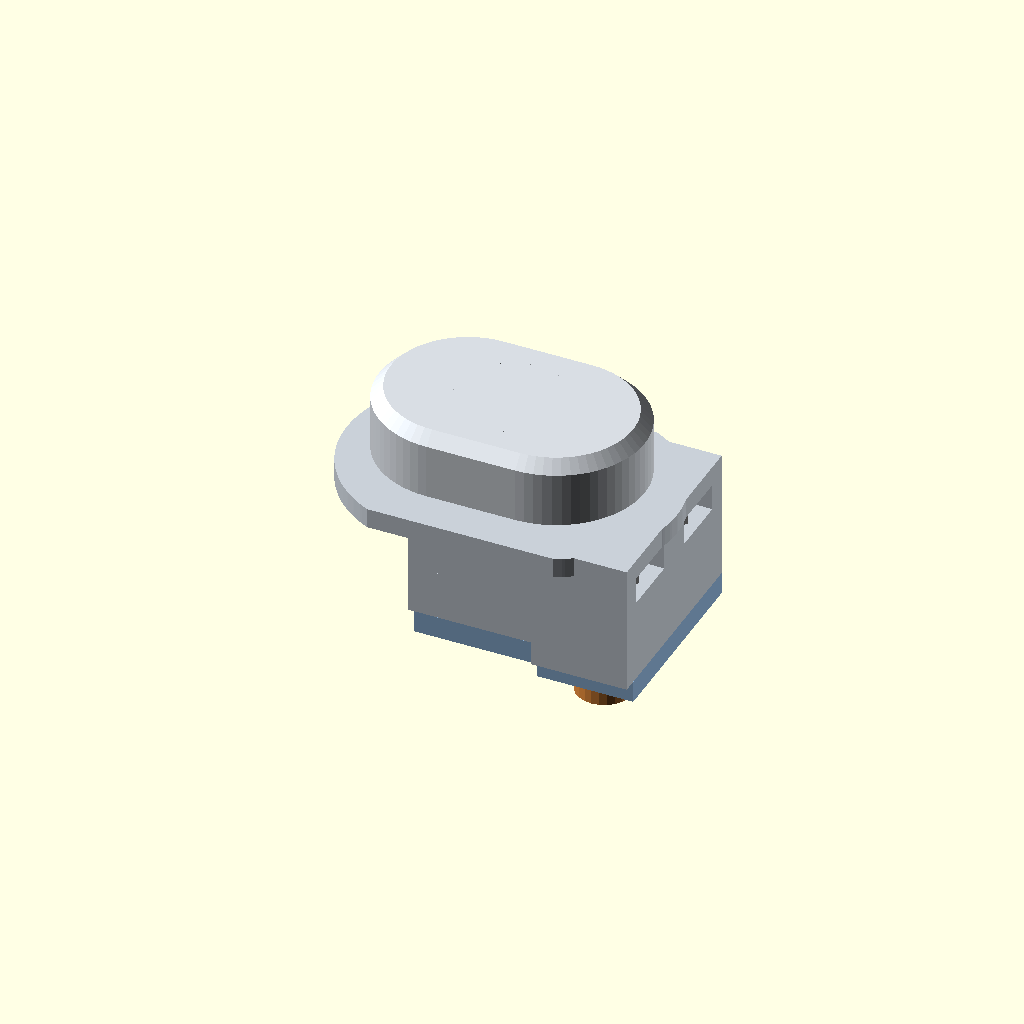
Cell 1 — every parameter at its default value.
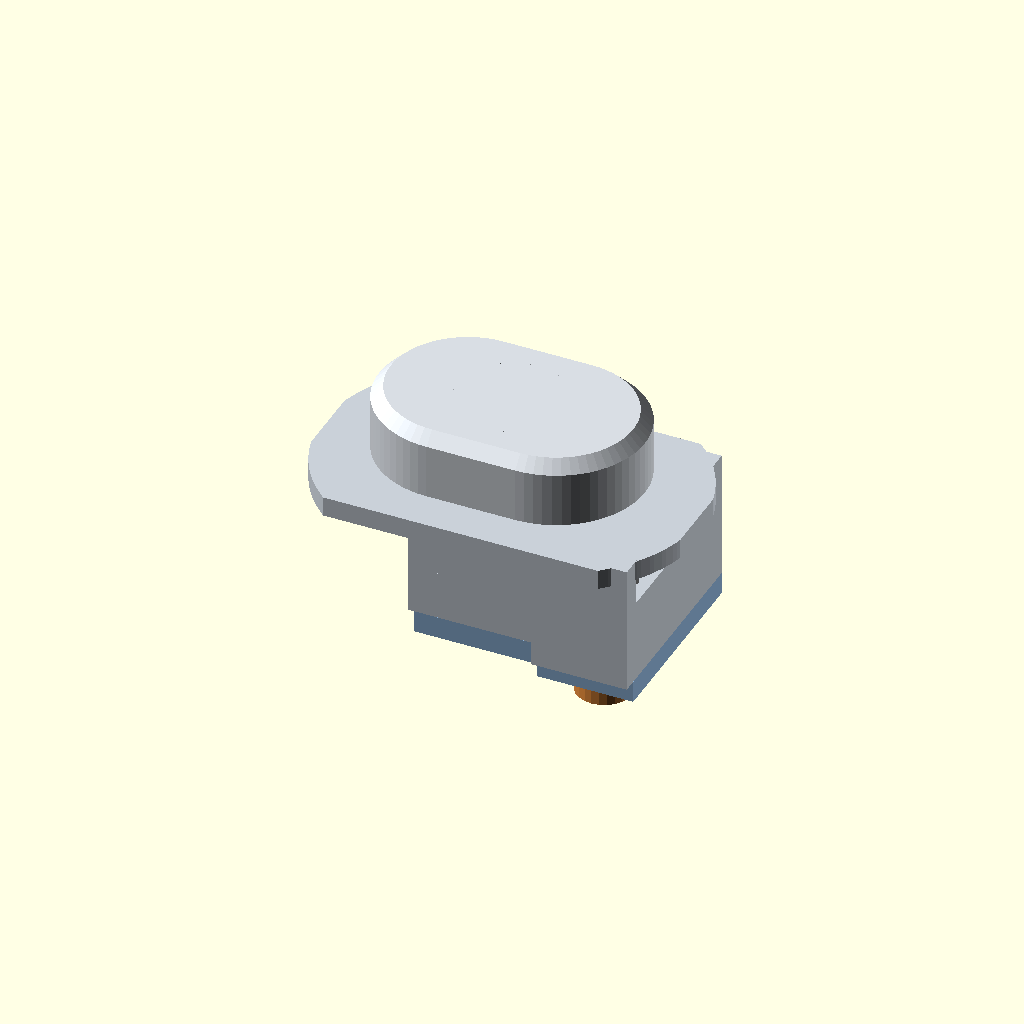
Cell 2: the same model with BTN_PAD_WALL = 3.2.
One fixed orthographic camera (rotation 55°, 0°, 25°; colour scheme Cornfield) for every cell.
OpenSCAD source file hardware/btn_v4.scad:
include <case_base.scad>   // 土台（Z_TOP / IN_Z / tsw_*() / spk_obround / hex_pocket / NUT_T / NUT_AF / SCR_D）
// ============================================================
// 📦 btn_v4.scad — 会話ボタン一式（2026-08-28 に case_base.scad と case_v4.scad から集約）
// ============================================================
// なぜ切り出したか（🔒 ユーザーの指摘・2026-08-28）:
//   「なんでつまみみたいに会話ボタンを別ファイル参照にせずに、CAD 上で直接やってんの」
//   会話ボタンは 1 個の部品としてどこにも存在せず、天板の一部として溶けていた。
//   受けは case_base.scad、天板に彫る欠きは case_v4.scad の top_v4() の中に**生の絶対座標**
//   （9.3 / 17.8 / 45.9 / 6.7 / 10.0 / 12.4）で直書きされていた。BTN4 を動かしてもこれらは
//   付いてこないし、天板側で何かが動いてもここは知らない。今日出た事故はこの境目で起きている。
//
// 誰が何を持つか（つまみ knob_v5.scad と同じ分け方）:
//   ・**このファイルが持つ**: ボタンの形の全部（受け・下から留める板・キャップ・クリップ）と、
//     天板に彫る欠きの全部。座標は **BTN4 を原点にした相対値**でしか書かない。
//   ・**case_v4.scad が持つ**: 相対値を絶対値に直す関数と、検証済みの絶対値を守る assert
//     （つまみの k4x0() と同じ置き方）。🔴 2026-08-29 置き場所 BTN4 はここへ移した（下の ROW_Y）。
//
// 🔴 つまみと違って `use <>` ではなく `include <>` で読む。つまみは印刷物として独立していて
//    自分のローカル Z を持てるが、会話ボタンの Z は**天板の天井（Z_TOP・IN_Z）が決めている**ので
//    独立させると新しい座標系を発明することになる（それは禁じ手）。土台を上で自分で読んでいる。
//
//   ⭐ このファイルは**単体で開くと組んだ姿が出る**（1 行目で土台を読み、最後で絵を描く）。
//     _v4_core.scad はこのファイルだけを include すればよく、case_base.scad はここから
//     連れて来られる（二重 include を作らないため）。
//     読み込まれた側では絵は出ない（`BTN_SOLO` を _v4_core.scad が false にする）。
// ============================================================

// ---- 前列（会話ボタン＋スピーカー）の逃がし量 ----
// 🔒 2026-08-28 ユーザー「動かしてください」。ナットの座を ReSpeaker の前リブが 0.98mm 塞いでいた。
//   リブは X も Y も動かせないので、前列を +Y へ逃がした。値の置き場所はここ 1 か所だけ。
//   🔒 スピーカーも同じだけ動く（ユーザー「デザイン的にスピーカーの中央とは一緒にしたい」）。
//     _v4_core.scad の ROW_Y がこれを読んで BTN4 と SPK4 の両方に配る。
BTN_ROW_DY = 2.5;

// ---- ボタンの置き場所（🔴 2026-08-29 _v4_core.scad からここへ移した）----
//   移した理由: 下の btn_plate() が羊羹（ReSpeaker の前リブ）の逃げを彫るのに、自分が Y のどこに
//   居るかを要る。BTN4 が外にあると、このファイルを**単体で開いたとき未定義**になって開けなかった。
//   🔴 定義はここだけ。使う側で 22 や 22.3 - 0.5 - spk_w() / 2 と書き直さない
//     （かつてそれをやって、模型だけ 14.3 に置き去りになり当たり検査に 61.772mm³ の**偽の壁**が出た）。
//   🔒 Y はスピーカーと必ず同じ（ユーザー「デザイン的にスピーカーの中央とは一緒にしたい」）。
//     _v4_core.scad の SPK4 がこの ROW_Y を読む。片方だけ動かすことはできない。
ROW_Y = 22.3 - 0.5 - spk_w() / 2 + BTN_ROW_DY;   // 14.3 + 2.5 = 16.8
BTN4  = [22, ROW_Y];                             // 会話ボタンの芯

// ---- 傘とその穴（v2 §4.7 そのまま）----
BTN_L = 18.0; BTN_W = 12.0; BTN_GAP = 0.5;
BTN_DISH_L = BTN_L + BTN_GAP * 2 + 0.2; BTN_DISH_W = BTN_W + BTN_GAP * 2 + 0.2;
BTN_TRAVEL = tsw_travel() + 0.25;
BTN_OUT = 3.0; BTN_H = BTN_OUT + 1.5; BTN_DISH_T = BTN_H - BTN_OUT + BTN_TRAVEL;
BTN_WALL = 1.6; BTN_PLG_D = 5.0; BTN_HOLE_D = BTN_PLG_D + 0.6;
BTN_NECK_D = 3.2; BTN_CLIP_T = 1.2; BTN_CLIP_D = 7.0; BTN_LIP_H = 0.8;
Z_BTN_DISH = Z_TOP - BTN_DISH_T; BTN_PAD_T = 1.6; Z_BTN_PAD = Z_BTN_DISH - BTN_PAD_T;
Z_NECK0 = Z_BTN_PAD - 0.2; Z_NECK1 = Z_NECK0 - BTN_CLIP_T - BTN_TRAVEL - 0.2; Z_TIP = Z_NECK1 - BTN_LIP_H;
Z_TSW_TOP = Z_TIP - (tsw_h() - tsw_body_h()); Z_TSW_BOT = Z_TSW_TOP - tsw_body_h();
BTN_PAD_X = 25.0; BTN_PAD_Y = 15.0; BTN_CLAW_W = 5.0; BTN_CLAW_G = 0.5; BTN_PKT_T = 1.2; BTN_POST_I = 3.6;
// 🔴 2026-08-28 実機（天板の初刷り）ユーザー「天板の会話ボタンの受け側部分が割れてしまった」
//    「おそらく、サポート柱を切っている最中に圧力が加わったから」。
//    受けのポケット（9.6 角）と板の間は 2.35mm しか空いておらず、そこに支柱が 8 本立っていた。
//    2.35mm の隙間にニッパーは入らないので、力は逃げ場を失って**柱**に掛かる。
//    柱は 1.2 角 x 4 本 ＝ 断面 5.76mm² しかない。ここが折れた。
//    ⇒ 🔒 ユーザー「そこ線通す訳じゃないなら囲っちゃえばいいんじゃないの？」。柱をやめ、
//      ポケットを**板まで伸ばして一体**にする（9.6 角 − 首の穴 φ5.6 ＝ 断面 67.5mm² ＝ 11.7 倍）。
//      ここには線は 1 本も通らない（INA の逃げは X 9.3〜14.3・受けは X 17.2〜26.8）。
//      隙間そのものが消えるので、**あの 8 本の支柱は 1 本も立たなくなる**。
//    ⚠ 消えた隙間は v1〜v3 で C 型クリップ（`button_clip` φ7.0・キャップの抜け止め）を
//      横から差す所だった。v4 は模型（`top_btn`）にも手順にも刷る 18 点にもクリップが無い。
//      クリップを使うなら、この胴に横から口を開け直すこと。
BTN_POCKET_TOP = Z_BTN_PAD;
BTN_AT = [TOP_MARGIN + BTN_DISH_L / 2, TOP_MARGIN + SPK_EMB_D + TOP_MARGIN + BTN_DISH_W / 2];
// 🔒 2026-08-27 ユーザー「あっちもカクカクで」「削れる所あるかみてくれる？」→「1.6 で」。
//    受けの板は 25 x 15 の長方形だったが、支えているのは皿（19.2 x 13.2 の小判）の底だけで、
//    隅の 80.0mm²（21%・肉 108mm³）は空気だった。皿の輪郭に壁 1.6 を残して沿わせる。
//    ⚠ 外へは広げない（BTN_PAD_X x BTN_PAD_Y の中で切るだけ）。皿＋1.6 は Y で 16.4 になり
//      元の 15.0 を超えるので、そこは元の縁で止まる。
//    🔴 この板の隅は 2026-08-26 に 2 度、手で欠いてある（INA の線の逃げ／OLED の
//       ナットの座）。1 度目は皿の底を抜いて表に穴が開いた。板が皿に沿っていれば要らない欠き。
BTN_PAD_WALL = 1.6;
module btn_pad_2d() intersection() {
    offset(r = BTN_PAD_WALL) hull() for (s = [-1, 1])
        translate([s * (BTN_DISH_L - BTN_DISH_W) / 2, 0]) circle(d = BTN_DISH_W, $fn = 64);
    square([BTN_PAD_X, BTN_PAD_Y], center = true);
}

// ---- 受け（天板の裏に立つ・ビス 2 本で下から留める）----
// 🔒 2026-08-28 受け（ユーザー案「ビス 2 本で下から留める。天板側の裏にナット穴のポケットで
//    ナットは横からいれる」）。一度却下 → 見たいので巻き戻して作った版。
//    ✅ 実物の足（3 穴 x 4 穴 ＝ 5.08 x 7.62）: 足は X 3.46〜4.16 / Y 2.19〜2.89 に立って下りる。
//      ・胴の真下（|X| ≤ 3.0）に足は無い → 板が胴の底を全面で受けられる
//      ・±Y の壁は足より外（3.15）なので全高で立つ ＝ スイッチは**まっすぐ下から入る**（滑らせない）
//      ・±X の位置決めは足の根元（胴の底から 1.2〜1.8）より上の帯だけ
//    🔴 腕（ねじを受ける肉）は**片側にしか下ろせない**。反対側（world X 11〜17.5）は会話ボタン
//      自身の線 BTN2 が Z 39.7〜47.1 を埋めていて、置くと chk_top に 20.9mm³ 乗る。
//      ⇒ ねじ 2 本とも空いている側へ寄せ、板は反対側へ**片持ち**で伸ばす。
//      片持ちの計算: 押す 2.5N が腕から 7mm 先。曲げ 4.9MPa・たわみ 0.053mm。効かない。
//    ⭐ 刷る向きでは、ポケットは**上に開いた穴**になる。下向きの天井がどこにも出来ないので、
//      割れた原因だった「隙間の支柱」は 1 本も立たない。
BTN_SLOT     = tsw_body() + 0.3;   // 6.3 胴 6.0 ＋ 0.3（PRINT.md の実績「呼び ＋0.3 でジャスト」）
//   ✅ 2026-08-28 実機（試し刷り 1 枚目）: 6.3 に胴 6.0 は「すんなり落ちる。割とそれでもスカスカ」。
//      位置決めは下の板と ±X の帯が持つ設計なので、これ以上は詰めない（詰めると入らない側に倒れる）。
BTN_GUIDE_Z0 = 2.0;                // X の位置決めの帯の下端（胴の底から）
// 🔒 2026-08-28 実機（ユーザー）「深さが足りません。厚みが 3mm ありますが 0.2mm くらい飛び出ています」。
//    ポケットの高さは Z_TSW_TOP − Z_TSW_BOT ＝ tsw_body_h() ＝ 3.000 で、胴 3.0 と**ぴったり同じ**だった。
//    幅は BTN_SLOT で呼び ＋0.3 を取ってあるのに、**深さだけ +0** だった。刷る向きではポケットは
//    上に開いた穴なので、底（＝世界の天井）が硬化で盛れば必ず浅くなる。実機の 0.2 はここ。
//    ⇒ **天井だけ 0.3 上げる。**板（Z_TSW_BOT）は動かさない。
//      🔴 板を下げる直し方は採らない: スイッチの底ごと 0.3 下がって軸も下がり、キャップの遊びが
//         0.3 増える（travel 0.75 に対して大きい）。天井なら底も軸も動かないので代償が無い。
TSW_CL_Z   = 0.3;                  // 胴の上に取る逃げ（呼び ＋0.3・PRINT.md の実績と同じ流儀）
Z_TSW_ROOF = Z_TSW_TOP + TSW_CL_Z; // ポケットの天井（胴の上面 Z_TSW_TOP とは別物。位置決めは胴の底＝板）
BTN_ARM_X0   = 4.5;                // 腕の内側（足の外 4.16 に 0.34 空ける）
// 🔴 2026-08-28 実機（ユーザー）「六角がくずれて穴が開いてる」。
//    ねじの芯 7.0 に対して腕の内側は 4.5。六角の対角の半分は 2.48 なので、内側の壁は
//    **4.5 − (7.0 − 2.48) = 0.02mm** しか無かった（＝壁が無い）。当然抜ける。
//    ⇒ 腕を外へ 0.6 伸ばし（10.4 → 11.0・皿の輪郭の内）、ねじの芯を 7.0 → 7.9 へ逃がす。
//      内側の壁 0.92mm・外側は口として抜くので壁は要らない。
BTN_ARM_X1   = 11.0;               // 腕の外側（ナットを横から差す口が開く所）
BTN_ARM_HY   = 6.9;                // 腕の半分（ねじ ±3.5 ＋ ナット 2.15 ＋ 壁 1.2）
BTN_SCR_X    = 7.9;                // 留めねじの芯（空いている側だけ）
BTN_SCR_Y    = 3.5;                // ねじ 2 本の間隔の半分
BTN_PLATE_T  = 1.5;                // 下から留める板の厚み
BTN_LEGWIN   = [3.1, 4.5];         // 板に開ける足の窓（X）。足 3.46〜4.16 の外へ 0.34 ずつ
// 🔒 2026-08-29 ユーザー「B-8は直ハンダで確定です」。**会話ボタンの 2 本はコネクタ無しの直はんだ**（デュポンのハウジングは作らない）。
//   ⇒ この窓は 1.4mm しかないので、**留め板は線をつなぐ前に入れて留める**（マニュアル手順 10）。
//     はんだを盛った足も、そこから出る線も、後からでは通らない。圧着だった場合に要るはずだった作り直し
//     （ハウジングが胴の下へ 6mm ぶら下がる → 板と受けの高さ）は起きない。
module btn_screws() for (sy = [-1, 1]) translate([-BTN_SCR_X, sy * BTN_SCR_Y, 0]) children();
module btn_nut_slot() {
    btn_screws() {
    // 🔴 2026-08-28 実機（ユーザー）「右だけ入らない。完全に柱が邪魔して入らない」。
    //    六角どうしの hull は**幅が一定ではない**（両端が六角の頂点へ細る）うえ、腕の外面は
    //    皿の輪郭で斜めに切ってあるので、口の幅が場所によって 4.3 を下回っていた。
    //    ⇒ hull をやめ、**幅 4.3 × 高さ 1.8 の真っ直ぐな溝**を腕の外まで引く。どこで切っても 4.3 ある。
    // 🔒🔒 2026-08-28 ユーザー裁定「**絶対に広げないでください。**実物も通っていました。
    //    通らなかったのは L 字で邪魔された右側だけ」。
    //    ⇒ **NUT_AF / NUT_T をこの溝のために膨らませてはいけない。**呼び寸法ちょうど（4.3 × 1.8）で正。
    //    🔴 「右が入らない」の原因は溝の寸法ではない。**隣に立っている別の部品**である。
    //       ✅ 2026-08-28 測定（part="chk_self" を足して初めて見えた）: ナットを 0.25mm 刻みで
    //         掃引すると、**片側だけ 28.5012mm³ 塞がる。その全量が ReSpeaker の押さえ
    //         （rsp_press4・前リブ X 31.4〜37.4）**。OLED の L は 0.0000mm³ だった。
    //         もう片側は 0.0000mm³。左右対称な溝の寸法では片側だけにはならない。
    //       ⚠ AI は最初「原因は OLED の L」と書いた。**測る前に書いた。**直す場所は押さえの側。
    //    🔴 AI がここで何度も繰り返した過ち: 掃引して余裕 0.00mm を出し、
    //       「呼び ＋0.3 が実績だから実際には通らない」と一般則で断定した。**実物は通っている。**
    //       「幾何学的には」で始まる推測を、ユーザーの実測の上に置かないこと。
    translate([0, 0, Z_BTN_PAD - NUT_T]) {
        hex_pocket(NUT_T + 0.01);
        translate([-30, -NUT_AF / 2, 0]) cube([30, NUT_AF, NUT_T + 0.01]);
    }
    translate([0, 0, Z_TSW_BOT - BTN_PLATE_T - 1]) cylinder(d = SCR_D, h = Z_BTN_PAD - Z_TSW_BOT + 3, $fn = 24);
    }
}
module btn_socket() {
    ho = BTN_POST_I + BTN_PKT_T;   // 4.8 ポケットの外形の半分
    hy = BTN_SLOT / 2;             // 3.15 胴を受ける穴の半分
    difference() {
        union() {
            translate([0, 0, Z_BTN_PAD]) linear_extrude(IN_Z - Z_BTN_PAD) btn_pad_2d();   // 皿の輪郭 ＋ 壁
            difference() {   // ポケットの天井 ＋ 首の胴（板まで一体）
                translate([-ho, -ho, Z_TSW_ROOF]) cube([ho * 2, ho * 2, BTN_POCKET_TOP - Z_TSW_ROOF]);
                translate([0, 0, Z_TSW_ROOF - 1]) cylinder(d = BTN_HOLE_D, h = BTN_POCKET_TOP - Z_TSW_ROOF + 2, $fn = 32);
            }
            for (sy = [-1, 1]) translate([-ho, sy * hy + (sy < 0 ? -(ho - hy) : 0), Z_TSW_BOT])   // ±Y の壁（全高）
                cube([ho * 2, ho - hy, Z_TSW_ROOF - Z_TSW_BOT]);
            for (sx = [-1, 1]) translate([sx * hy + (sx < 0 ? -(ho - hy) : 0), -ho, Z_TSW_BOT + BTN_GUIDE_Z0])  // ±X の位置決め
                cube([ho - hy, ho * 2, Z_TSW_ROOF - Z_TSW_BOT - BTN_GUIDE_Z0]);
            // 🔴 2026-08-28 ユーザーが刃物状の薄片を丸で指摘。腕を皿の丸い輪郭で切っていたので、
            //    真っ直ぐな溝の横壁が外へ向かって痩せ、x −9.08 で 0 になっていた（「壁 1.05」は
            //    ねじの芯の 1 点の値）。丸い外形に真っ直ぐな溝を切る限り、どこかが刃物になる。
            //    ⇒ **腕は四角**（輪郭で切らない）。外壁 1.25・内壁 0.92 が全長で一定になる。
            //      上端は天板の裏 IN_Z まで（皿の輪郭の外の部分が宙に浮かないように）。
            translate([-BTN_ARM_X1, -BTN_ARM_HY, Z_TSW_BOT])
                cube([BTN_ARM_X1 - BTN_ARM_X0, BTN_ARM_HY * 2, IN_Z - Z_TSW_BOT]);
        }
        btn_nut_slot();
    }
}
// 下から留める板。胴の底を全面で受け、足は 2 つの窓を通す。ねじは空いている側に 2 本
//   🔴 2026-08-28 ユーザー「なぜ天板側に切り込みがあるのに、蓋に切り込みがないんですか？」
//     → いったん皿の輪郭で切って揃えたが、腕を四角にした（刃物の薄片の件）ので、板も同じ四角で揃える。
//   🔴 2026-08-28 板の先 5.0 が BTN2 の線（Z 39.0〜39.7・local x 4.65 から・⚠経路は仮定）に 0.74mm³
//     乗っていた。胴の下（|x| ≤ 3.0）を覆えば板の仕事は済むので、先を 4.4 で止める（線まで 0.25）。
module btn_plate() difference() {
    union() {
        translate([-BTN_ARM_X1, -4.8, Z_TSW_BOT - BTN_PLATE_T]) cube([BTN_ARM_X1 + 4.4, 9.6, BTN_PLATE_T]);
        translate([-BTN_ARM_X1, -BTN_ARM_HY, Z_TSW_BOT - BTN_PLATE_T]) cube([BTN_ARM_X1 - BTN_ARM_X0, BTN_ARM_HY * 2, BTN_PLATE_T]);
    }
    for (sx = [-1, 1]) translate([sx > 0 ? BTN_LEGWIN[0] : -BTN_LEGWIN[1], -3.3, Z_TSW_BOT - BTN_PLATE_T - 1])
        cube([BTN_LEGWIN[1] - BTN_LEGWIN[0], 6.6, BTN_PLATE_T + 2]);   // 足の窓
    btn_screws() translate([0, 0, Z_TSW_BOT - BTN_PLATE_T - 1]) cylinder(d = SCR_D, h = BTN_PLATE_T + 2, $fn = 24);
    // 🔒 2026-08-28 ユーザー「このねじ止め部分のパーツなんですが、羊羹の分けずってあるんですか？
    //    削ってないですよね？ってことは本番用とテスト用が別物ってことですよね。困ります」→ そのとおりだった。
    //    ✅ 測定: 板は羊羹（ReSpeaker の前リブ）に **6.191mm³ 食い込んでいた**（太らせる前も 1.524mm³）。
    //    🔴 一度も検査に出ていなかった。板は**別に刷る部品**なので innards4() に無く chk_top の対象外、
    //       chk_self の TOPBITS にも入れていなかった。しかも print_btntest には羊羹が入らないので、
    //       **試し刷りでは入り、本番では入らない**という食い違いになっていた。
    //    ⇒ 羊羹の footprint を、逃げ 0.3 を付けて板から欠く。
    //      🔴 2026-08-29 数字は**腕**（BTN_ARM_X0 / BTN_ARM_X1）から引く。板の中に生の数字を書かない。
    //        羊羹の X は 🔒「腕と同じ footprint の 1 本の柱」なので、腕がそのまま逃げの X になる。
    //        元は case_v4.scad の RIB4_X / RIB4_W を読んでいたが、あれはこのファイルより**後**に読まれる。
    //        そのため btn_v4.scad を単体で開くと未定義になり、undef の cube でファイルが開けなかった。
    //        羊羹が腕からずれたら気付けるよう、同寸であることの assert は case_v4.scad が持つ。
    let (rx0 = BTN_ARM_X0, rx1 = BTN_ARM_X1,
         ry0 = RSP_BD_Y0 - 0.5 - BTN4[1], ry1 = RSP_BD_Y0 - 0.5 + respeaker_T() + 1.0 - BTN4[1], cl = 0.3)
        translate([-rx1 - cl, -ry1 - cl, Z_TSW_BOT - BTN_PLATE_T - 1])
            cube([(rx1 - rx0) + cl * 2, (ry1 - ry0) + cl * 2 + 10, BTN_PLATE_T + 2]);   // +Y 側は板の外まで抜く
}

module button_cap() {
    z_head = Z_TOP - (BTN_H - BTN_OUT); z_top = z_head + BTN_H;
    difference() {
        hull() {
            translate([-BTN_L / 2, -BTN_W / 2, z_head]) spk_obround(BTN_L, BTN_W, BTN_H - 0.8);
            translate([-(BTN_L - 1.6) / 2, -(BTN_W - 1.6) / 2, z_top - 0.01]) spk_obround(BTN_L - 1.6, BTN_W - 1.6, 0.01);
        }
        difference() {
            translate([-(BTN_L - BTN_WALL * 2) / 2, -(BTN_W - BTN_WALL * 2) / 2, z_head - 0.01]) spk_obround(BTN_L - BTN_WALL * 2, BTN_W - BTN_WALL * 2, BTN_H - BTN_WALL);
            cylinder(d = BTN_PLG_D + 2.4, h = 100);
        }
    }
    translate([0, 0, Z_NECK0]) cylinder(d = BTN_PLG_D, h = z_head - Z_NECK0 + 0.01, $fn = 32);
    translate([0, 0, Z_NECK1]) cylinder(d = BTN_NECK_D, h = Z_NECK0 - Z_NECK1 + 0.01, $fn = 32);
    translate([0, 0, Z_TIP])   cylinder(d = BTN_PLG_D, h = BTN_LIP_H + 0.01, $fn = 32);
}
module button_clip() { linear_extrude(BTN_CLIP_T) difference() { circle(d = BTN_CLIP_D, $fn = 48); circle(d = BTN_NECK_D + 0.15, $fn = 32); polygon([[-1.45, -1.0], [1.45, -1.0], [2.3, -BTN_CLIP_D], [-2.3, -BTN_CLIP_D]]); } }

// ============================================================
// 天板に彫る欠き（2026-08-28 に case_v4.scad の top_v4() から移設）
// ============================================================
// 🔴 移設前は world の生の数字（9.3 / 17.8 / 45.9 / 6.7 / 10.0 / 12.4）で top_v4() の
//    difference() の中に直書きされていた。BTN4 を動かしても付いてこなかった。
//    ここでは **BTN4 を原点にした相対値**でしか書かない。world へ直す関数と、検証済みの
//    絶対値を守る assert は case_v4.scad 側（つまみの k4x0() と同じ置き方）。
//
// ① INA の線を逃がす縦の溝（受けの上の角・幅 5）
//   🔒 2026-08-26 INA の口が直立てになり、一番手前のピン（Y 19.87）が会話ボタンの受け（X 9.5〜37.4・
//     Y 6.8〜21.8・Z 39〜48.4）の真下に来た。口の頭 46.0 と受けの底 47.1 の間は 1.1 しか無く線（1.5）が通らない。
//     ⇒ 受けの**上の角**に幅 5 の縦の溝を彫って、線を +Y へ逃がす（下から開いた溝なのでブリッジは要らない）。
//   🔴 2026-08-26 初版は高さ 3.0（Z 45.9〜48.9）で切って**天板に 0.446 食い込み**、会話ボタンの皿の底
//     （Z 48.454〜48.704 の 0.25 しか無い）を抜いて表に穴が開いた（ユーザーが CAD で発見）。
//     **天板の内面 IN_Z で止める。**線は Z 46.05〜47.55 にしか居ないので、これで足りる。
// 🔴 2026-08-28 **この 2 つだけは BTN4 に付いて回ってはいけない。**
//    溝は INA の線（world Y 19.87 / 24.14）、角落としは OLED の L（world Y 6.7〜10.0）のための逃げで、
//    相手は動いていない。前列を +2.5 動かしたとき、相対のままだったので逃げが相手から 2.5 ずれ、
//    線が受けの板の下に 1.342mm³ 入った。⇒ **world 位置を保つよう dy を差し引く。**
//    相対にするのは「ボタン自身の形」だけ。外の物のための逃げは相手に釘付けにする。
BTN_GRV_DX = -12.700;                  // world  9.3
BTN_GRV_DY =   3.500 - BTN_ROW_DY;     // world 17.8（前列を動かしても INA の線に付いていく）
BTN_GRV_Z  =  45.900;   // 🔒 world Z。線が Z 46.05〜47.55 に居るので、その下から掘り始める
BTN_GRV_W  =   5.000;
BTN_GRV_D  =   4.800;
// ② OLED の L のナットのための角落とし
//   🔴 2026-08-26 T-3: OLED の左の L（X 7〜13・裏面 Y 6.6）のポケットへナット（二面幅 4.3・厚み 1.6）を
//     後ろから差す空きが、受けの前面 Y 6.8 に塞がれて 0.19mm しか無かった。ナットの上の角
//     （X 9.5〜12.15・Z 47.1〜48.25）が受けの中に入る。⇒ 受けの**手前左の角**を落とす。
//     タクトの胴は X 19〜25・Y 11.3〜17.3、ポケットの壁は X 17.2 から。ここは板の余肉しかない。
//     天板の内面 IN_Z で止める（① と同じ理由。ここを越えると会話ボタンの皿の底を抜く）。
//     X も 12.4 で止める。皿（へこみ）の縁が X 12.4。皿の底の肉 1.6 は、天板の残り 0.25 と
//     **受けの板 1.35 の合わせ**で出来ているので、皿の下の受けを削ると 0.25 だけになる。
//     だから皿の footprint（X 12.4〜31.6・Y 7.7〜20.9）には掛けない。ナットは X 12.15 までなので足りる。
BTN_CNR_DX0 = -12.700;                 // world  9.3
BTN_CNR_DX1 =  -9.600;                 // world 12.4
BTN_CNR_DY0 =  -7.600 - BTN_ROW_DY;    // world  6.7（OLED の L に釘付け）
BTN_CNR_DY1 =  -4.300 - BTN_ROW_DY;    // world 10.0（同上）
// world へ直す用（case_v4.scad の assert が使う）
function btn_grv_dx()  = BTN_GRV_DX;
function btn_grv_dy()  = BTN_GRV_DY;
function btn_grv_z()   = BTN_GRV_Z;
function btn_cnr_dx0() = BTN_CNR_DX0;
function btn_cnr_dx1() = BTN_CNR_DX1;
function btn_cnr_dy0() = BTN_CNR_DY0;
function btn_cnr_dy1() = BTN_CNR_DY1;

// ---- 置く道具。天板は translate(BTN4) で呼ぶだけにする（つまみの knob_station_* と同じ形）----
//   タクトと同じ 180°（コネクタ側の向き）は**ボタン自身の都合**なので、ここで持つ
module btn_station_add() rotate([0, 0, 180]) btn_socket();
module btn_station_cut() {
    // 皿・縁の面取り・首の穴（v3 と同じ形）
    translate([-BTN_DISH_L / 2, -BTN_DISH_W / 2, Z_BTN_DISH]) spk_obround(BTN_DISH_L, BTN_DISH_W, BTN_DISH_T + 1);
    translate([0, 0, Z_TOP - 0.3]) hull() {
        translate([-BTN_DISH_L / 2, -BTN_DISH_W / 2, 0]) spk_obround(BTN_DISH_L, BTN_DISH_W, 0.01);
        translate([-BTN_DISH_L / 2 - 0.3, -BTN_DISH_W / 2 - 0.3, 0.3]) spk_obround(BTN_DISH_L + 0.6, BTN_DISH_W + 0.6, 0.01);
    }
    translate([0, 0, Z_BTN_PAD - 1]) cylinder(d = BTN_HOLE_D, h = BTN_PAD_T + 2, $fn = 32);
    // ① INA の線の溝
    translate([BTN_GRV_DX, BTN_GRV_DY, BTN_GRV_Z]) cube([BTN_GRV_W, BTN_GRV_D, IN_Z - BTN_GRV_Z]);
    // ② OLED の L のナットのための角落とし
    translate([BTN_CNR_DX0, BTN_CNR_DY0, Z_BTN_PAD - 0.01])
        cube([BTN_CNR_DX1 - BTN_CNR_DX0, BTN_CNR_DY1 - BTN_CNR_DY0, IN_Z - Z_BTN_PAD + 0.01]);
}

// ============================================================
// 単体で開いたときの絵（組んだ姿）
// ============================================================
// 🔴 `include` した側では出さない。_v4_core.scad が下の BTN_SOLO を false にする。
//    OpenSCAD は同じ scope で**最後の代入が勝つ**ので、読み込まれた側では false になる。
//    絵は原点＝ボタンの芯（world では BTN4）。Z は world のまま（Z_TSW_BOT 39.65 〜 Z_TOP 50.95）。
BTN_SOLO = true;
if (BTN_SOLO) {
    color("#c9d0d8") btn_station_add();                                    // 受け（天板の裏に立つ）
    color("#8fb4d9") rotate([0, 0, 180]) btn_plate();                      // 下から留める板
    color("#d8dde3") rotate([0, 0, 180]) button_cap();                     // 押す傘
    color("#2b2b2b") translate([0, 0, Z_TSW_BOT]) rotate([0, 0, 180]) tactswitch();   // タクトスイッチ
    color("#b0b0b0") rotate([0, 0, 180]) btn_screws()                      // 横から差すナット 2 個
        translate([0, 0, Z_BTN_PAD - NUT_T]) cylinder(d = NUT_AF / cos(30), h = NUT_T, $fn = 6);
    color("#e08a3c") rotate([0, 0, 180]) btn_screws()                      // 下から入れるビス 2 本
        translate([0, 0, Z_TSW_BOT - BTN_PLATE_T - 1.4]) { cylinder(d = 2.0, h = 6, $fn = 20); cylinder(d = 3.8, h = 1.4, $fn = 24); }
}
Customizer parameters (derived from the source; name, type, default, range or options):
BTN_ROW_DY: number, default 2.5
BTN_PAD_WALL: number, default 1.6
